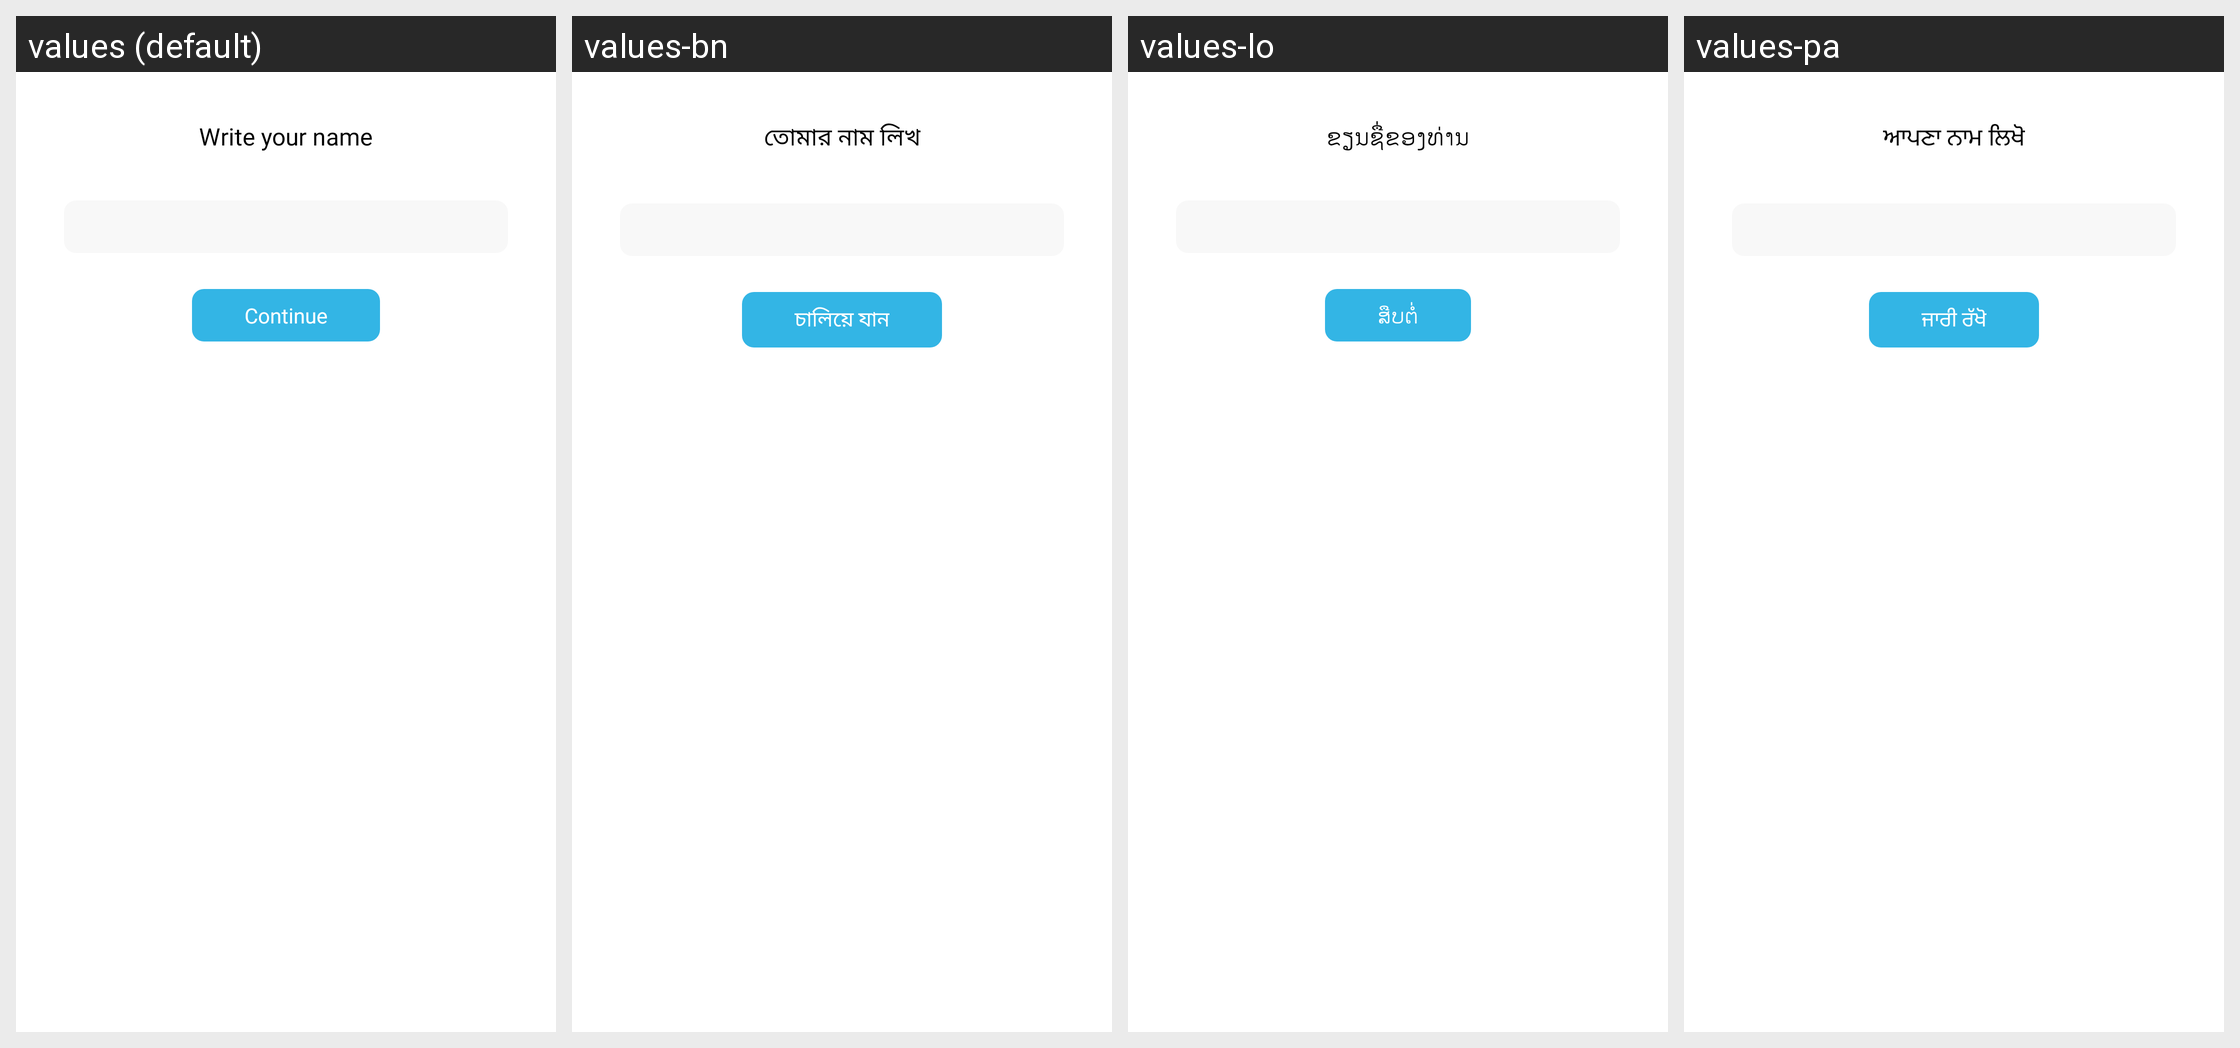

Translations of the strings shown on this Android screen, per locale in the grid:
Android screen res/layout/dialog_enter_name.xml rendered under 4 locales, left to right: values (default), values-bn, values-lo, values-pa. Device: Nexus 5 (rendered at 1080×1920; each locale shown at half size, 540×960, under a caption strip naming it); theme AppTheme.
Other locales in the repository, not shown: values-af, values-am, values-ar, values-az, values-bg, values-ca, values-cs, values-de, values-el, values-en, values-et, values-fa, values-fi, values-fr, values-gl, values-gu, values-ha, values-hi, values-hr, values-hu, values-hy, values-it, values-ja, values-jw, values-ka, values-kk, values-km, values-kn, values-ko, values-lt, values-lv, values-mk, values-ml, values-mn, values-ms, values-ne, values-pl, values-pt-rBR, values-pt-rPT, values-ro, values-ru, values-si, values-sk, values-sl, values-sq, values-sr, values-su, values-sv, values-ta, values-te, values-th, values-tl, values-tr, values-ur, values-vi, values-zh-rCN, values-zh-rTW, values-zu.
Strings drawn on this screen, with the default value and each locale's value (text and hints the layout hard-codes, and strings that could not be matched under every locale, appear in the picture but are not listed):

enter_your_name
  values: Write your name
  values-bn: তোমার নাম লিখ
  values-lo: ຂຽນ​ຊື່​ຂອງ​ທ່ານ
  values-pa: ਆਪਣਾ ਨਾਮ ਲਿਖੋ

str_continue
  values: Continue
  values-bn: চালিয়ে যান
  values-lo: ສືບຕໍ່
  values-pa: ਜਾਰੀ ਰੱਖੋ
